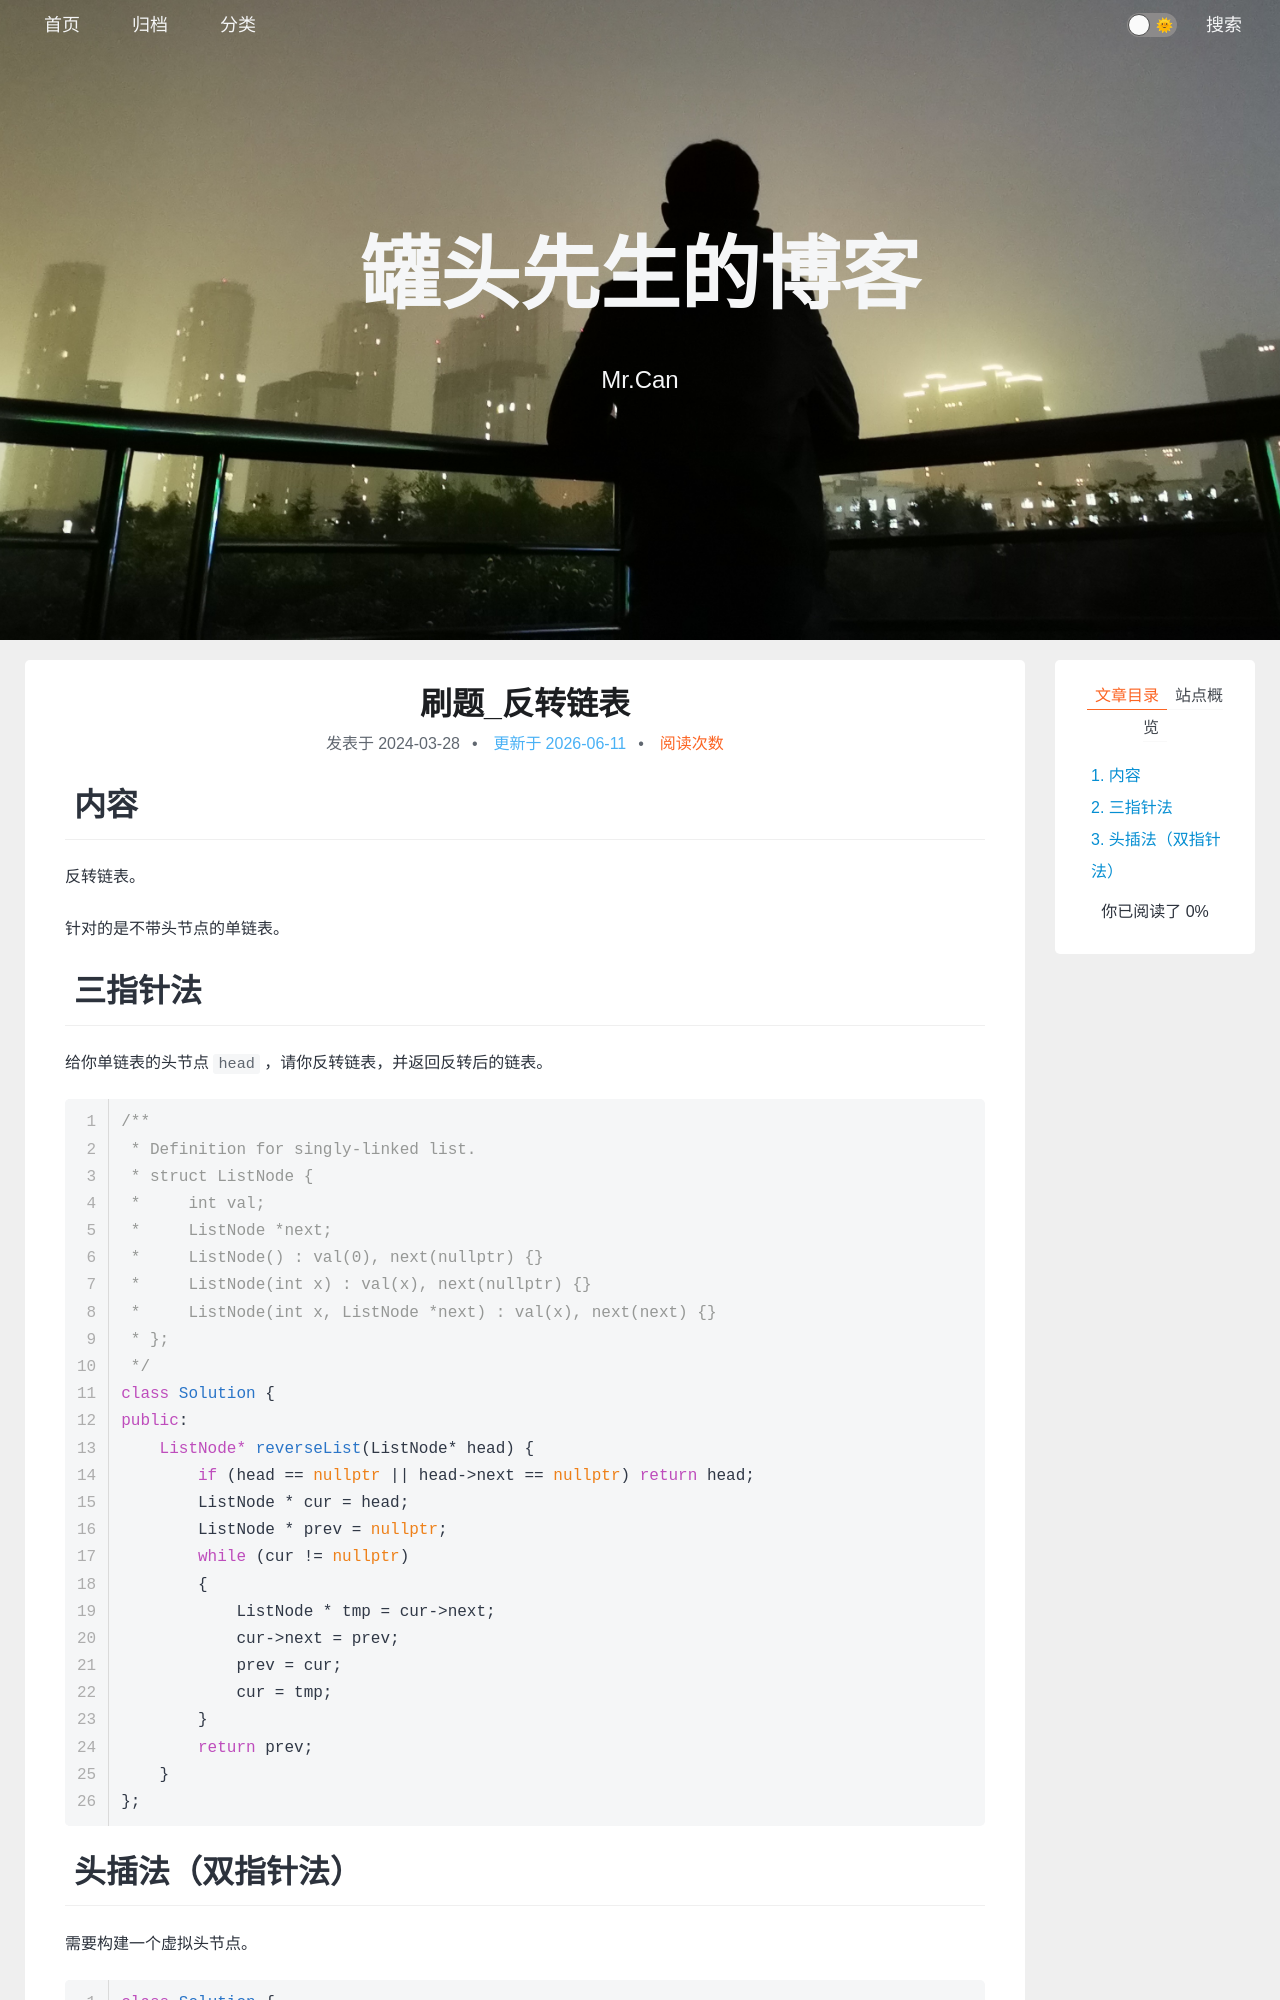

repository: xing-cg/xing-cg.github.io · page: 算法/刷题_反转链表/index.html · generator: jekyll

---
title: 刷题_反转链表
typora-root-url: ../..
categories:
  - - 算法
    - 刷题
tags: 
date: 2024/3/28
updated: 
comments: 
published:
---
# 内容

反转链表。

针对的是不带头节点的单链表。
# 三指针法

给你单链表的头节点 `head` ，请你反转链表，并返回反转后的链表。

```cpp
/**
 * Definition for singly-linked list.
 * struct ListNode {
 *     int val;
 *     ListNode *next;
 *     ListNode() : val(0), next(nullptr) {}
 *     ListNode(int x) : val(x), next(nullptr) {}
 *     ListNode(int x, ListNode *next) : val(x), next(next) {}
 * };
 */
class Solution {
public:
    ListNode* reverseList(ListNode* head) {
        if (head == nullptr || head->next == nullptr) return head;
        ListNode * cur = head;
        ListNode * prev = nullptr;
        while (cur != nullptr)
        {
            ListNode * tmp = cur->next;
            cur->next = prev;
            prev = cur;
            cur = tmp;
        }
        return prev;
    }
};
```
